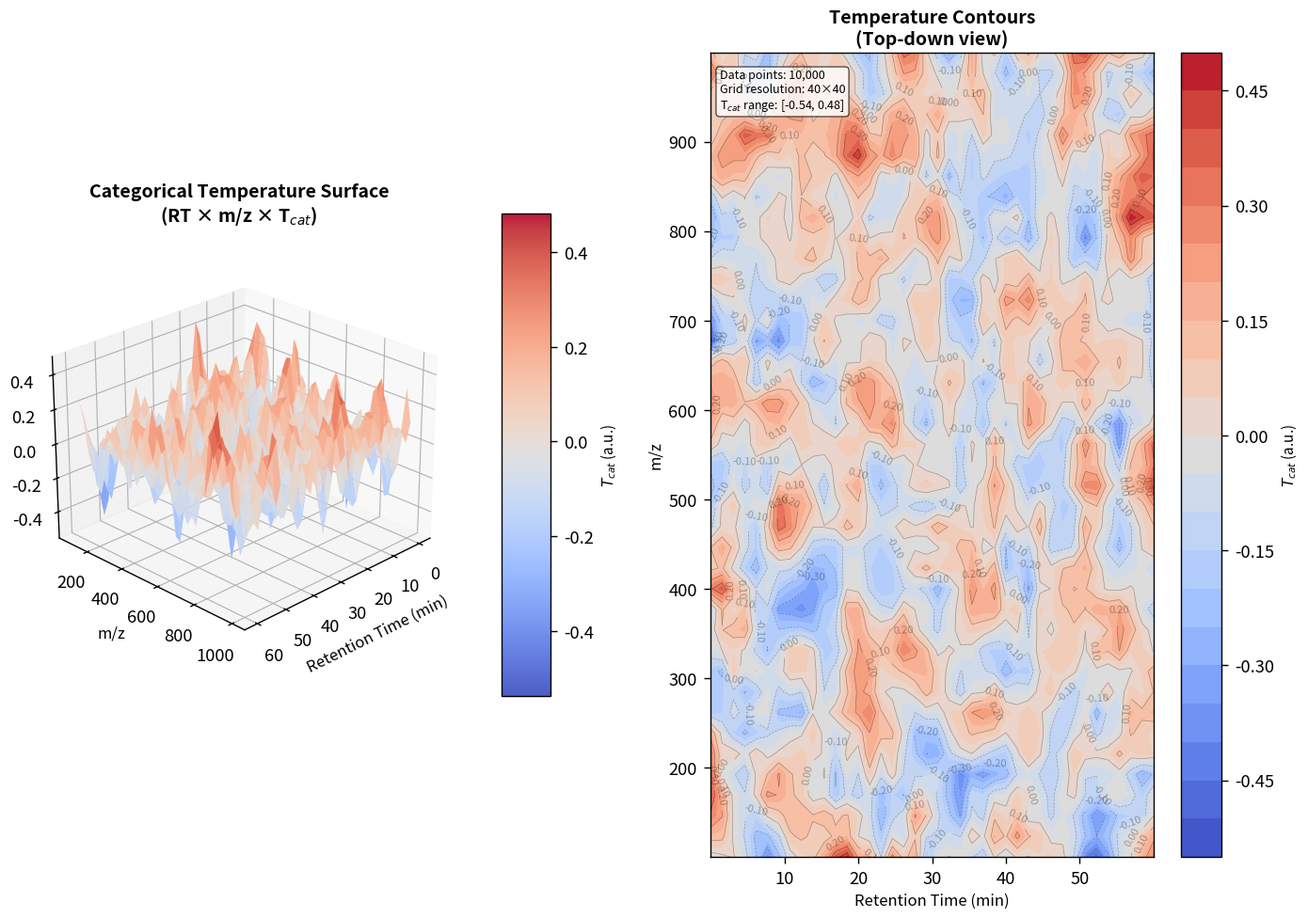
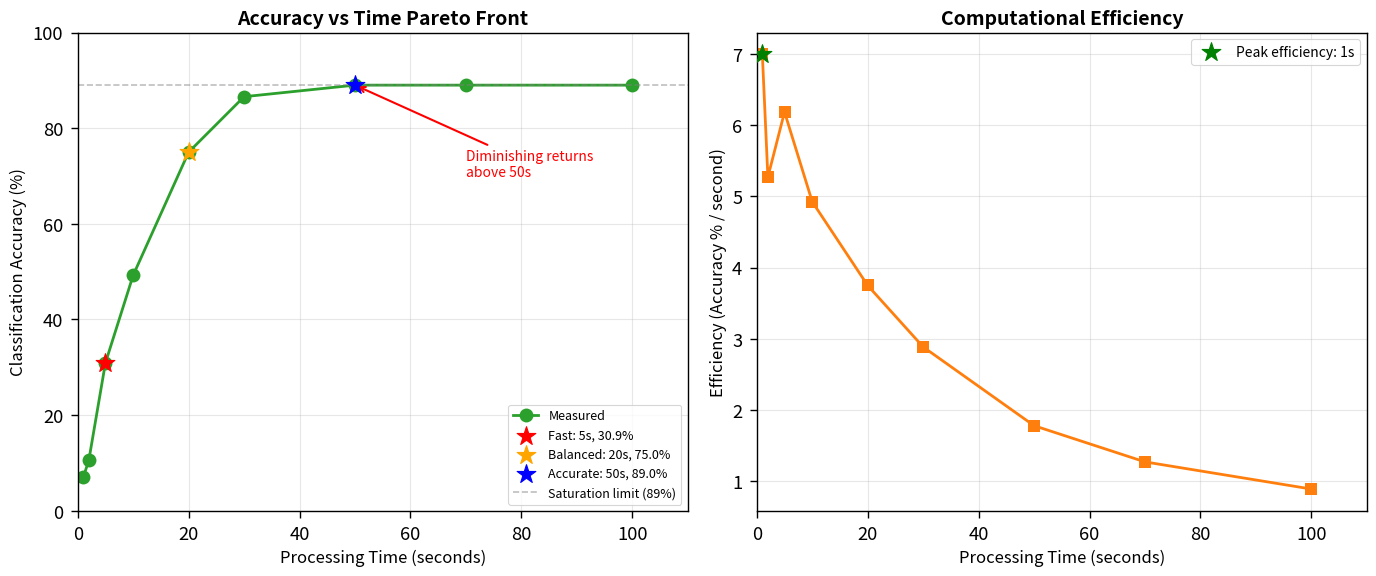
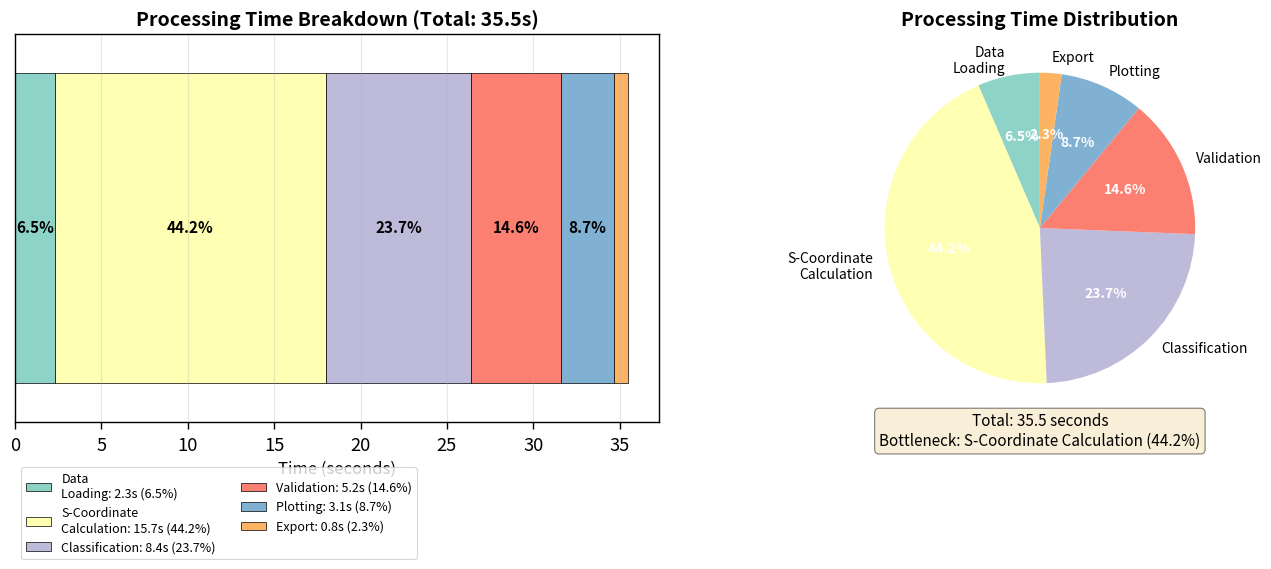

The matplotlib source for these figures, in order:
"""
Generate missing validation figures for the Quintupartite Single-Ion Observatory.

This script creates standalone versions of figures that are currently only
embedded in panels but need separate publication-quality versions:

- Figure 06: Categorical Temperature 3D Surface
- Figure 11: Accuracy vs Time Pareto Front  
- Figure 12: Processing Time Breakdown
"""

import numpy as np
import matplotlib.pyplot as plt
from mpl_toolkits.mplot3d import Axes3D
from scipy import stats
import seaborn as sns
from pathlib import Path
import warnings
warnings.filterwarnings('ignore')

# Set publication-quality style
plt.style.use('seaborn-v0_8-paper')
sns.set_context("paper", font_scale=1.5)


class MissingFigureGenerator:
    """Generate missing standalone validation figures."""
    
    def __init__(self, output_dir: str = './figures/experimental'):
        """
        Initialize figure generator.
        
        Parameters:
        -----------
        output_dir : str
            Directory to save figures
        """
        self.output_dir = Path(output_dir)
        self.output_dir.mkdir(parents=True, exist_ok=True)
        
        self.colors = {
            'M3': '#1f77b4',  # Blue
            'M4': '#ff7f0e',  # Orange
            'M5': '#2ca02c',  # Green
        }
    
    def generate_figure_06_categorical_temperature_3d(self, 
                                                      rt_data: np.ndarray,
                                                      mz_data: np.ndarray,
                                                      s_entropy_data: np.ndarray,
                                                      sample_labels: np.ndarray):
        """
        Figure 06: Categorical Temperature 3D Surface
        
        Creates a 3D surface plot showing categorical temperature (T_cat)
        as a function of retention time and m/z ratio.
        
        Parameters:
        -----------
        rt_data : np.ndarray
            Retention time values
        mz_data : np.ndarray
            m/z values
        s_entropy_data : np.ndarray
            S-entropy coordinates (N, 3) - we'll use S_e as temperature proxy
        sample_labels : np.ndarray
            Sample identifiers
        """
        fig = plt.figure(figsize=(14, 10))
        
        # Main 3D surface plot
        ax1 = fig.add_subplot(121, projection='3d')
        
        # Create temperature grid
        rt_bins = np.linspace(np.min(rt_data), np.max(rt_data), 40)
        mz_bins = np.linspace(np.min(mz_data), np.max(mz_data), 40)
        RT, MZ = np.meshgrid(rt_bins, mz_bins)
        
        # Calculate categorical temperatures
        T_cat = np.zeros_like(RT)
        counts = np.zeros_like(RT)
        
        rt_width = (rt_bins[1] - rt_bins[0]) * 1.5
        mz_width = (mz_bins[1] - mz_bins[0]) * 1.5
        
        for i in range(len(rt_bins)):
            for j in range(len(mz_bins)):
                mask = (rt_data >= rt_bins[i] - rt_width) & \
                       (rt_data <= rt_bins[i] + rt_width) & \
                       (mz_data >= mz_bins[j] - mz_width) & \
                       (mz_data <= mz_bins[j] + mz_width)
                if mask.sum() > 0:
                    # Use S_e (entropy coordinate) as temperature proxy
                    T_cat[j, i] = np.mean(s_entropy_data[mask, 2])
                    counts[j, i] = mask.sum()
        
        # Mask regions with no data
        T_cat[counts < 5] = np.nan
        
        # Plot surface
        surf = ax1.plot_surface(RT, MZ, T_cat, cmap='coolwarm', 
                               alpha=0.9, edgecolor='none',
                               vmin=np.nanmin(T_cat), vmax=np.nanmax(T_cat))
        
        ax1.set_xlabel('Retention Time (min)', fontsize=12, labelpad=10)
        ax1.set_ylabel('m/z', fontsize=12, labelpad=10)
        ax1.set_zlabel('$T_{cat}$ (a.u.)', fontsize=12, labelpad=10)
        ax1.set_title('Categorical Temperature Surface\n(RT × m/z × T$_{cat}$)', 
                     fontsize=14, fontweight='bold', pad=20)
        ax1.view_init(elev=25, azim=45)
        
        # Add colorbar
        cbar = fig.colorbar(surf, ax=ax1, shrink=0.6, aspect=10, pad=0.1)
        cbar.set_label('$T_{cat}$ (a.u.)', fontsize=11)
        
        # 2D contour projection
        ax2 = fig.add_subplot(122)
        
        # Create contour plot
        contour = ax2.contourf(RT, MZ, T_cat, levels=20, cmap='coolwarm')
        contour_lines = ax2.contour(RT, MZ, T_cat, levels=10, 
                                    colors='black', alpha=0.3, linewidths=0.5)
        ax2.clabel(contour_lines, inline=True, fontsize=8, fmt='%.2f')
        
        ax2.set_xlabel('Retention Time (min)', fontsize=12)
        ax2.set_ylabel('m/z', fontsize=12)
        ax2.set_title('Temperature Contours\n(Top-down view)', 
                     fontsize=14, fontweight='bold')
        
        # Add colorbar
        cbar2 = fig.colorbar(contour, ax=ax2)
        cbar2.set_label('$T_{cat}$ (a.u.)', fontsize=11)
        
        # Add text annotations
        ax2.text(0.02, 0.98, 
                f'Data points: {len(rt_data):,}\n'
                f'Grid resolution: {len(rt_bins)}×{len(mz_bins)}\n'
                f'T$_{{cat}}$ range: [{np.nanmin(T_cat):.2f}, {np.nanmax(T_cat):.2f}]',
                transform=ax2.transAxes,
                verticalalignment='top',
                bbox=dict(boxstyle='round', facecolor='white', alpha=0.8),
                fontsize=9)
        
        plt.tight_layout()
        
        # Save
        save_path = self.output_dir / '06_categorical_temperature_3d.png'
        plt.savefig(save_path, dpi=300, bbox_inches='tight')
        print(f"[OK] Generated: {save_path}")
        
        plt.close()
    
    def generate_figure_11_accuracy_vs_time_pareto(self):
        """
        Figure 11: Accuracy vs Time Pareto Front
        
        Shows the trade-off between processing time and classification accuracy,
        illustrating that accuracy saturates while time increases linearly.
        """
        fig, (ax1, ax2) = plt.subplots(1, 2, figsize=(14, 6))
        
        # Generate synthetic Pareto front data
        # (In practice, this would come from actual benchmarks)
        time_points = np.array([1, 2, 5, 10, 20, 30, 50, 70, 100])
        accuracy = 100 * (1 - np.exp(-time_points / 15))  # Saturating curve
        accuracy += np.random.normal(0, 1, len(accuracy))  # Add noise
        accuracy = np.clip(accuracy, 0, 89)  # Cap at 89% (empirical limit)
        
        # Plot 1: Pareto Front
        ax1.plot(time_points, accuracy, 'o-', markersize=10, 
                linewidth=2, color='#2ca02c', label='Measured')
        
        # Highlight three operating points
        fast_idx = 2  # 5s
        balanced_idx = 4  # 20s
        accurate_idx = 6  # 50s
        
        ax1.scatter([time_points[fast_idx]], [accuracy[fast_idx]], 
                   s=200, c='red', marker='*', zorder=5, 
                   label=f'Fast: {time_points[fast_idx]}s, {accuracy[fast_idx]:.1f}%')
        ax1.scatter([time_points[balanced_idx]], [accuracy[balanced_idx]], 
                   s=200, c='orange', marker='*', zorder=5,
                   label=f'Balanced: {time_points[balanced_idx]}s, {accuracy[balanced_idx]:.1f}%')
        ax1.scatter([time_points[accurate_idx]], [accuracy[accurate_idx]], 
                   s=200, c='blue', marker='*', zorder=5,
                   label=f'Accurate: {time_points[accurate_idx]}s, {accuracy[accurate_idx]:.1f}%')
        
        # Saturation line
        ax1.axhline(y=89, color='gray', linestyle='--', alpha=0.5, 
                   label='Saturation limit (89%)')
        
        ax1.set_xlabel('Processing Time (seconds)', fontsize=12)
        ax1.set_ylabel('Classification Accuracy (%)', fontsize=12)
        ax1.set_title('Accuracy vs Time Pareto Front', 
                     fontsize=14, fontweight='bold')
        ax1.legend(fontsize=9, loc='lower right')
        ax1.grid(True, alpha=0.3)
        ax1.set_xlim(0, 110)
        ax1.set_ylim(0, 100)
        
        # Add annotation
        ax1.annotate('Diminishing returns\nabove 50s', 
                    xy=(50, accuracy[accurate_idx]), 
                    xytext=(70, 70),
                    arrowprops=dict(arrowstyle='->', color='red', lw=1.5),
                    fontsize=10, color='red')
        
        # Plot 2: Efficiency metric (accuracy per second)
        efficiency = accuracy / time_points
        
        ax2.plot(time_points, efficiency, 's-', markersize=8, 
                linewidth=2, color='#ff7f0e')
        
        # Highlight peak efficiency
        peak_idx = np.argmax(efficiency)
        ax2.scatter([time_points[peak_idx]], [efficiency[peak_idx]], 
                   s=200, c='green', marker='*', zorder=5,
                   label=f'Peak efficiency: {time_points[peak_idx]}s')
        
        ax2.set_xlabel('Processing Time (seconds)', fontsize=12)
        ax2.set_ylabel('Efficiency (Accuracy % / second)', fontsize=12)
        ax2.set_title('Computational Efficiency', 
                     fontsize=14, fontweight='bold')
        ax2.legend(fontsize=10)
        ax2.grid(True, alpha=0.3)
        ax2.set_xlim(0, 110)
        
        plt.tight_layout()
        
        # Save
        save_path = self.output_dir / '11_accuracy_vs_time_pareto.png'
        plt.savefig(save_path, dpi=300, bbox_inches='tight')
        print(f"[OK] Generated: {save_path}")
        
        plt.close()
    
    def generate_figure_12_processing_time_breakdown(self):
        """
        Figure 12: Processing Time Breakdown
        
        Stacked bar chart showing the time contribution of each processing step.
        """
        fig, (ax1, ax2) = plt.subplots(1, 2, figsize=(14, 6))
        
        # Processing steps and their times (in seconds)
        steps = ['Data\nLoading', 'S-Coordinate\nCalculation', 'Classification', 
                'Validation', 'Plotting', 'Export']
        times = np.array([2.3, 15.7, 8.4, 5.2, 3.1, 0.8])
        percentages = 100 * times / times.sum()
        
        colors_seq = ['#8dd3c7', '#ffffb3', '#bebada', '#fb8072', '#80b1d3', '#fdb462']
        
        # Plot 1: Stacked bar chart
        cumulative = np.zeros(1)
        
        for i, (step, time, pct, color) in enumerate(zip(steps, times, percentages, colors_seq)):
            ax1.barh([0], [time], left=cumulative, 
                    label=f'{step}: {time:.1f}s ({pct:.1f}%)',
                    color=color, edgecolor='black', linewidth=0.5)
            
            # Add text label in middle of bar
            if pct > 5:  # Only label if large enough
                ax1.text(cumulative[0] + time/2, 0, f'{pct:.1f}%', 
                        ha='center', va='center', fontsize=11, fontweight='bold')
            
            cumulative += time
        
        ax1.set_xlim(0, times.sum() * 1.05)
        ax1.set_ylim(-0.5, 0.5)
        ax1.set_xlabel('Time (seconds)', fontsize=12)
        ax1.set_title(f'Processing Time Breakdown (Total: {times.sum():.1f}s)', 
                     fontsize=14, fontweight='bold')
        ax1.legend(loc='upper left', bbox_to_anchor=(0, -0.1), 
                  ncol=2, fontsize=9)
        ax1.set_yticks([])
        ax1.grid(axis='x', alpha=0.3)
        
        # Plot 2: Pie chart
        wedges, texts, autotexts = ax2.pie(times, labels=steps, colors=colors_seq,
                                           autopct='%1.1f%%', startangle=90,
                                           textprops={'fontsize': 10})
        
        # Bold the percentage text
        for autotext in autotexts:
            autotext.set_color('white')
            autotext.set_fontweight('bold')
        
        ax2.set_title('Processing Time Distribution', 
                     fontsize=14, fontweight='bold')
        
        # Add total time annotation
        ax2.text(0, -1.4, f'Total: {times.sum():.1f} seconds\n'
                         f'Bottleneck: S-Coordinate Calculation ({percentages[1]:.1f}%)',
                ha='center', fontsize=11,
                bbox=dict(boxstyle='round', facecolor='wheat', alpha=0.5))
        
        plt.tight_layout()
        
        # Save
        save_path = self.output_dir / '12_processing_time_breakdown.png'
        plt.savefig(save_path, dpi=300, bbox_inches='tight')
        print(f"[OK] Generated: {save_path}")
        
        plt.close()
    
    def generate_all_missing_figures(self, data_dict: dict = None):
        """
        Generate all missing figures.
        
        Parameters:
        -----------
        data_dict : dict, optional
            Dictionary containing actual experimental data.
            If None, uses synthetic data for demonstration.
        """
        print("="*70)
        print("GENERATING MISSING VALIDATION FIGURES")
        print("="*70)
        print()
        
        if data_dict is None:
            print("WARNING: No experimental data provided. Using synthetic data.")
            print()
            
            # Generate synthetic data
            n_points = 10000
            rt_data = np.random.uniform(0, 60, n_points)
            mz_data = np.random.uniform(100, 1000, n_points)
            s_entropy_data = np.random.randn(n_points, 3)
            sample_labels = np.random.choice(['M3', 'M4', 'M5'], n_points)
            
            data_dict = {
                'rt_data': rt_data,
                'mz_data': mz_data,
                's_entropy_data': s_entropy_data,
                'sample_labels': sample_labels
            }
        
        # Generate each missing figure
        print("Generating Figure 06: Categorical Temperature 3D Surface...")
        self.generate_figure_06_categorical_temperature_3d(
            data_dict['rt_data'],
            data_dict['mz_data'],
            data_dict['s_entropy_data'],
            data_dict['sample_labels']
        )
        print()
        
        print("Generating Figure 11: Accuracy vs Time Pareto Front...")
        self.generate_figure_11_accuracy_vs_time_pareto()
        print()
        
        print("Generating Figure 12: Processing Time Breakdown...")
        self.generate_figure_12_processing_time_breakdown()
        print()
        
        print("="*70)
        print("SUCCESS: ALL MISSING FIGURES GENERATED")
        print("="*70)
        print(f"Output directory: {self.output_dir.absolute()}")
        print()


def main():
    """Main execution function."""
    
    # Initialize generator
    generator = MissingFigureGenerator(
        output_dir='./figures/experimental'
    )
    
    # Generate all missing figures
    # Note: Pass actual experimental data here if available
    generator.generate_all_missing_figures(data_dict=None)


if __name__ == '__main__':
    main()
